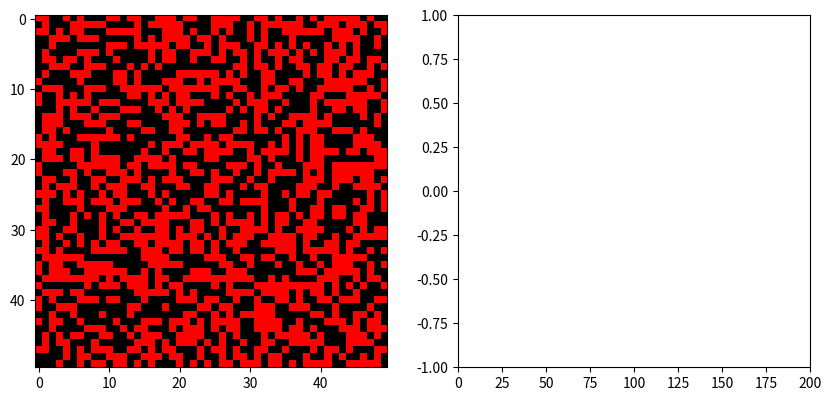

Reproduce this figure in Python.
import numpy as np
import numpy.random as rnd
import matplotlib.pyplot as plt
import itertools
import matplotlib.animation as animation

class Configuration:
    """A configuration of Ising spins"""

    def __init__(self, T, J, L):
        self.size = L
        self.J = J
        self.beta = 1. / T
        self.spins = rnd.choice([-1, 1], size=(L, L))  # either +1 or -1
        self.energy = self._get_energy()
        self.magnetization = self._get_magnetization()
        self.group = np.zeros((L, L))

    def _get_energy(self):
        """Returns the total energy"""
        energ = 0.
        for i, j in itertools.product(range(self.size), repeat=2):
            energ += -self.J * self.spins[i, j] * (
                        self.spins[i, (j + 1) % self.size] + self.spins[(i + 1) % self.size, j])
        return energ

    def _get_magnetization(self):
        """Returns the total magnetization"""
        magnet = np.sum(self.spins)
        return magnet

    def add_point(self, point, neigh):
        L = self.size
        J = self.J
        spins = self.spins
        beta = self.beta
        re = 0
        if self.group[neigh[0], neigh[1]]!=1:
            p = 1 - np.exp(2*beta*J * spins[point[0], point[1]] * spins[neigh[0], neigh[1]])
            if rnd.random() < p:
                self.spins[neigh[0], neigh[1]] *= -1
                self.magnetization += 2 * self.spins[neigh[0], neigh[1]]
                self.group[neigh[0], neigh[1]] = 1
                re = 1
        return re

    def group_extand(self, i, j):
        L = self.size
        if self.add_point([i, j], [(i-1)%L, j]):
            self.group_extand((i-1)%L, j)
        if self.add_point([i, j], [(i+1)%L, j]):
            self.group_extand((i+1)%L, j)
        if self.add_point([i, j], [i, (j-1)%L]):
            self.group_extand(i, (j-1)%L)
        if self.add_point([i, j], [i, (j+1)%L]):
            self.group_extand(i, (j+1)%L)

def config_to_image(config):
    """Turn an array into an image"""
    L = config.size
    im = np.zeros([L, L, 3])
    for i, j in itertools.product(range(L), repeat=2):
        im[i, j, :] = (1, 0, 0) if config.spins[i, j] == 1 else (0, 0, 0)
    return im

def metropolis_move(config):
    """Modify (or not) a configuration with Metropolis algorithm"""

    L = config.size
    J = config.J
    beta = config.beta
    delta_energy = 0
    config.group = np.zeros((L, L))
    i, j = rnd.randint(L, size=(2))  # pick a random site
    config.group[i, j] = 1
    config.spins[i, j] *= -1
    config.group_extand(i, j)
    for i in range(L):
        for j in range(L):
            if config.group[i, j]:
                coef = 2 * J * config.spins[i, j]
                if config.group[(i-1)%L, j]!=1: delta_energy += coef * config.spins[(i-1)%L, j]
                if config.group[(i+1)%L, j]!=1: delta_energy += coef * config.spins[(i+1)%L, j]
                if config.group[i, (j-1)%L]!=1: delta_energy += coef * config.spins[i, (j-1)%L]
                if config.group[i, (j+1)%L]!=1: delta_energy += coef * config.spins[i, (j+1)%L]

    config.energy += delta_energy

L = 50
T = 1.93
length_cycle = 1
nt = 200

# instantiate a configuration
config = Configuration(T, 1.0, L)

# a two-panel figure
fig = plt.figure(figsize=(10, 5))
ax1 = fig.add_subplot(121)
im = ax1.imshow(config_to_image(config), interpolation='none')
ax2 = fig.add_subplot(122, aspect=100)
line, = ax2.plot([], [])
ax2.set_xlim(0, nt)
ax2.set_ylim(-1, 1)

steps = []
magnet = []


def do_mc_cycle(n):
    m = 0
    for k in range(length_cycle):
        metropolis_move(config)
        m += np.abs(config.magnetization / float(config.size ** 2))
    m /= length_cycle
    im.set_array(config_to_image(config))
    if len(steps) < nt: steps.append(n)
    if len(magnet) < nt:
        magnet.append(m)
    else:
        magnet.insert(nt, m)
        magnet.pop(0)

    line.set_data(steps, magnet)
    return (im, line)


ani = animation.FuncAnimation(fig, do_mc_cycle, interval=1, blit=False)
plt.show()